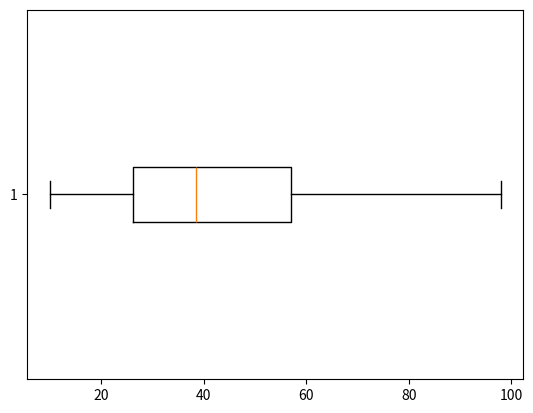

Here is the Python script that generated this plot:
import matplotlib.pyplot as plt

data = [10,90,34,21,43,28,98,46]
data.sort()
print(data)
plt.boxplot(data, vert=False)
plt.show()
